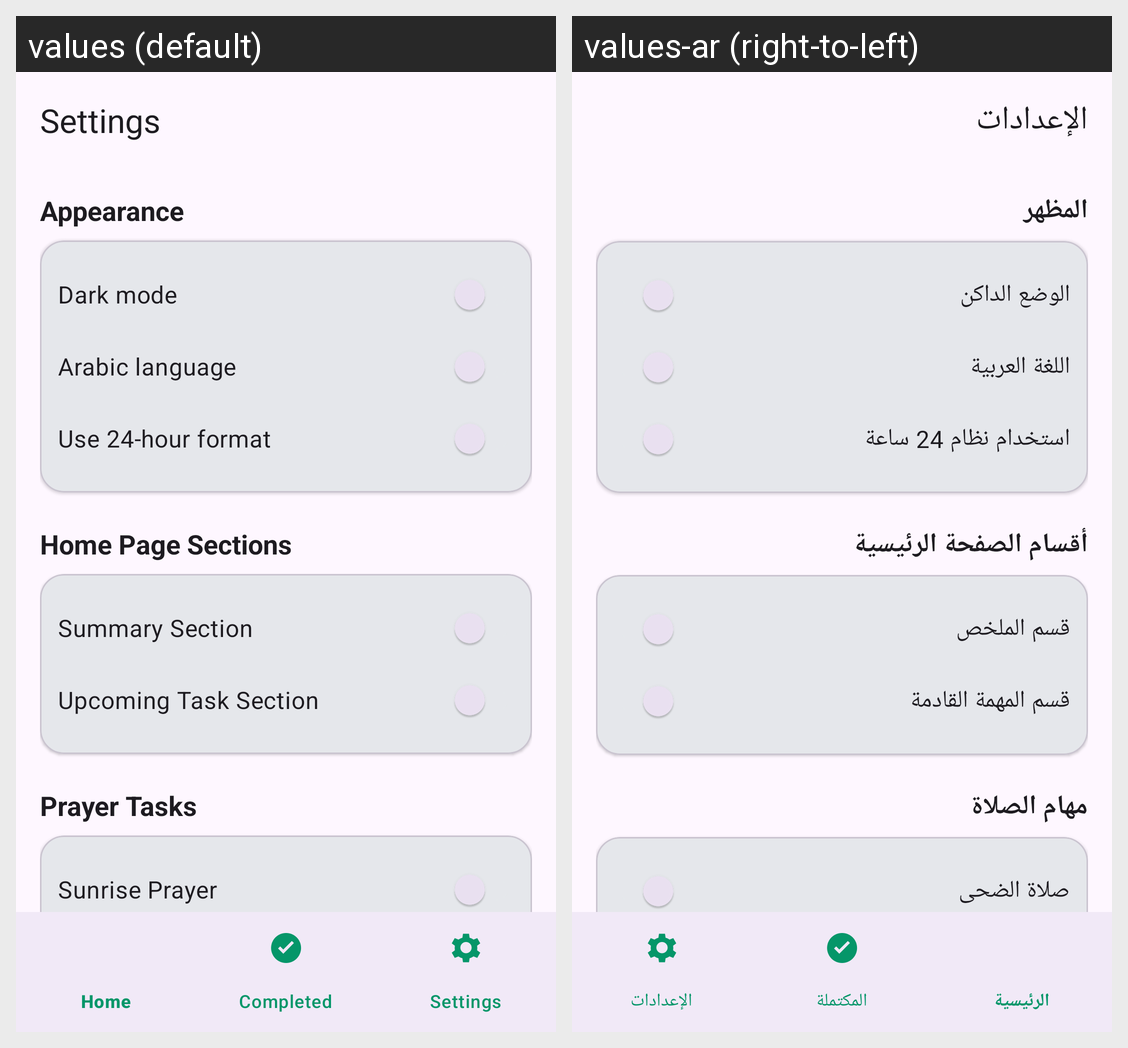

Locale-by-locale string values for the Android screen shown in this grid:
Android screen res/layout/activity_settings.xml rendered under 2 locales, left to right: values (default), values-ar (right-to-left). Device: Nexus 5 (rendered at 1080×1920; each locale shown at half size, 540×960, under a caption strip naming it); theme Theme.Tazkeer.
Strings drawn on this screen, with the default value and each locale's value (text and hints the layout hard-codes, and strings that could not be matched under every locale, appear in the picture but are not listed):

settings_title
  values: Settings
  values-ar: الإعدادات

settings_section_appearance
  values: Appearance
  values-ar: المظهر

dark_mode
  values: Dark mode
  values-ar: الوضع الداكن

use_arabic_language
  values: Arabic language
  values-ar: اللغة العربية

time_format_24h
  values: Use 24-hour format
  values-ar: استخدام نظام 24 ساعة

settings_section_home_sections
  values: Home Page Sections
  values-ar: أقسام الصفحة الرئيسية

activate_summary_section
  values: Summary Section
  values-ar: قسم الملخص

activate_upcoming_task_section
  values: Upcoming Task Section
  values-ar: قسم المهمة القادمة

settings_section_prayer_tasks
  values: Prayer Tasks
  values-ar: مهام الصلاة

sunrise_prayer
  values: Sunrise Prayer
  values-ar: صلاة الضحى
